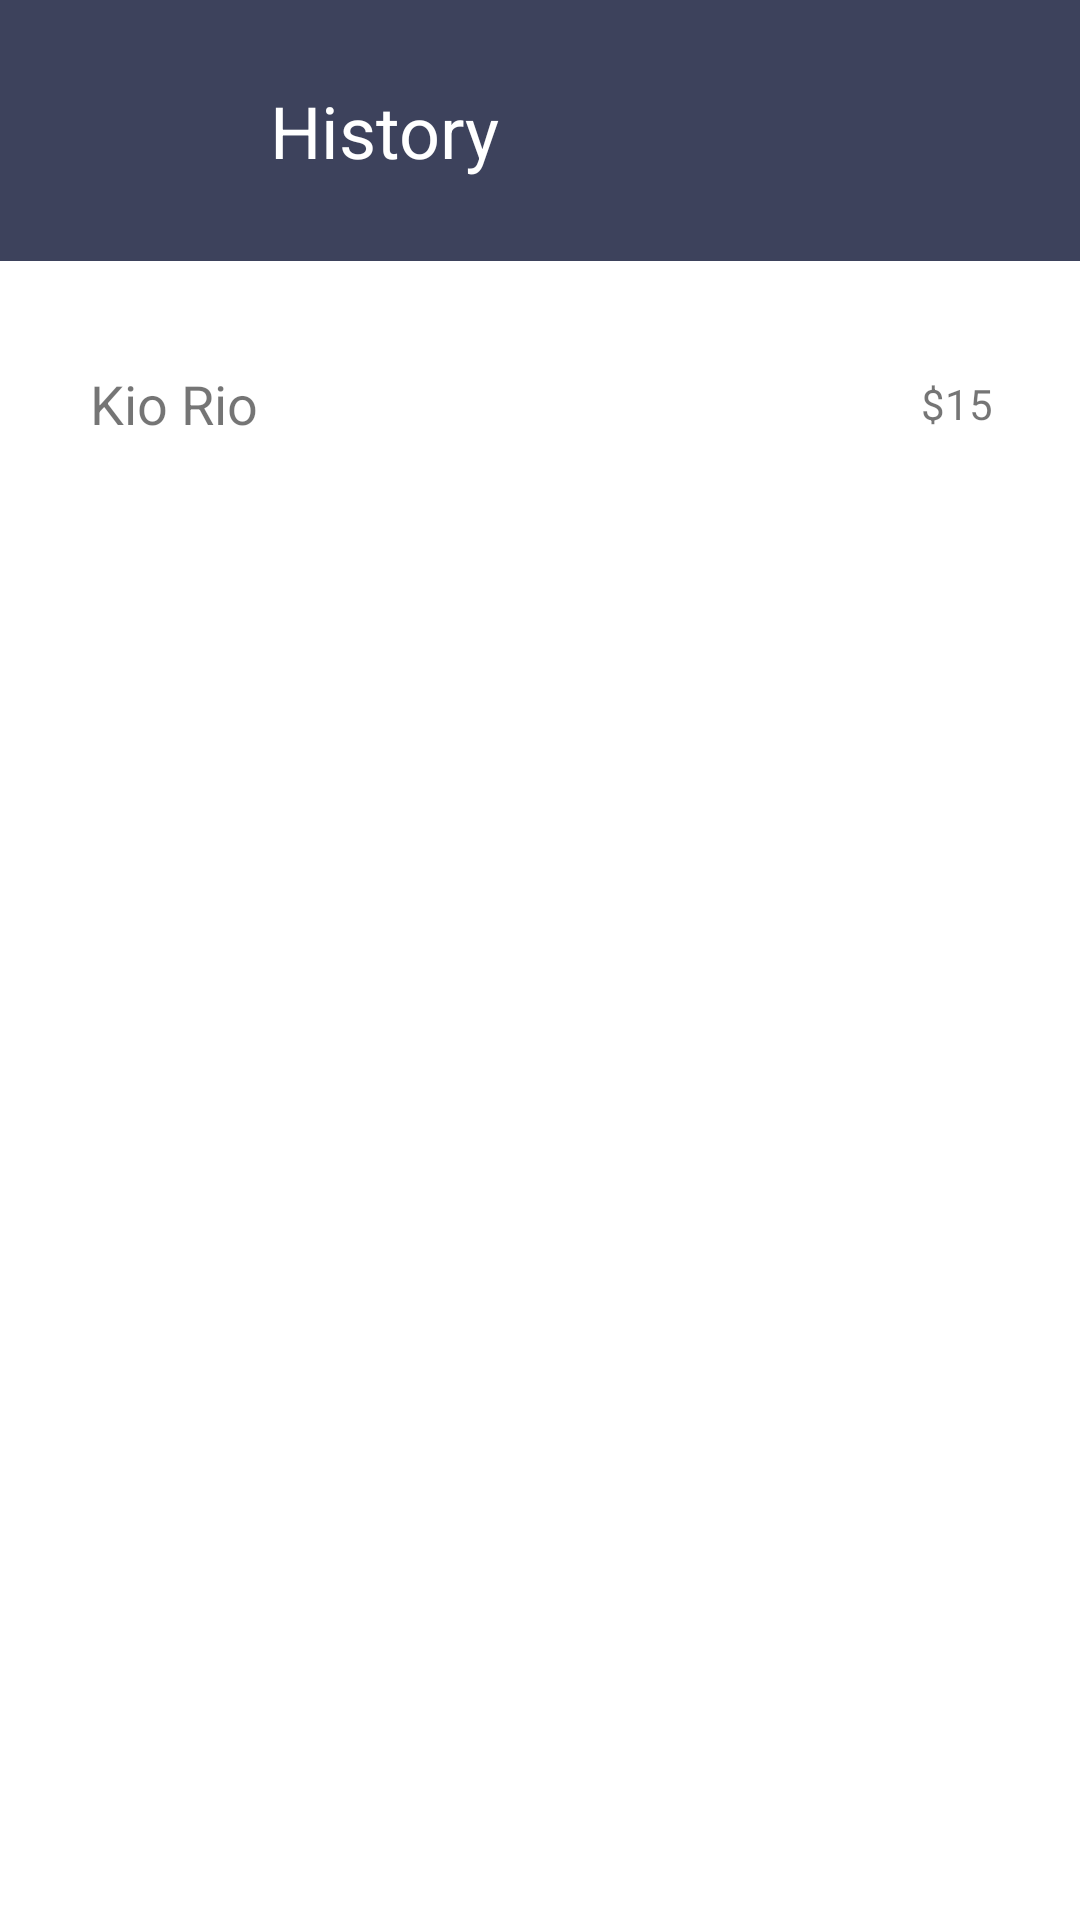

The Android layout XML behind this screen, and the referenced resources:
<!-- AndroidManifest.xml: application theme Theme.PZ27_GatunovAP_PR20106 -->
<!-- res/layout/activity_history_screen.xml -->
<?xml version="1.0" encoding="utf-8"?>
<androidx.constraintlayout.widget.ConstraintLayout xmlns:android="http://schemas.android.com/apk/res/android"
    xmlns:app="http://schemas.android.com/apk/res-auto"
    xmlns:tools="http://schemas.android.com/tools"
    android:layout_width="match_parent"
    android:layout_height="match_parent"
    tools:context=".HistoryScreen">

    <FrameLayout
        android:id="@+id/frameLayout6"
        android:layout_width="411dp"
        android:layout_height="87dp"
        android:background="#3D425C"
        app:layout_constraintEnd_toEndOf="parent"
        app:layout_constraintHorizontal_bias="0.0"
        app:layout_constraintStart_toStartOf="parent"
        app:layout_constraintTop_toTopOf="parent">

        <LinearLayout
            android:onClick="menuBackBtn"
            android:layout_width="117dp"
            android:layout_height="match_parent"
            android:orientation="horizontal">

            <ImageView
                android:id="@+id/imageView16"
                android:layout_width="104dp"
                android:layout_height="39dp"
                android:layout_gravity="center"
                android:layout_weight="1"
                app:srcCompat="@drawable/menu2" />
        </LinearLayout>

        <TextView
            android:id="@+id/textView9"
            android:layout_width="wrap_content"
            android:layout_height="wrap_content"
            android:layout_gravity="center|left"
            android:layout_marginStart="90dp"
            android:text="History"
            android:textColor="#FFFFFF"
            android:textSize="24sp" />
    </FrameLayout>

    <FrameLayout
        android:layout_width="411dp"
        android:layout_height="63dp"
        android:layout_marginTop="16dp"
        app:layout_constraintBottom_toBottomOf="parent"
        app:layout_constraintEnd_toEndOf="parent"
        app:layout_constraintHorizontal_bias="0.0"
        app:layout_constraintStart_toStartOf="parent"
        app:layout_constraintTop_toBottomOf="@+id/frameLayout6"
        app:layout_constraintVertical_bias="0.0">

        <TextView
            android:id="@+id/textView13"
            android:layout_width="wrap_content"
            android:layout_height="wrap_content"
            android:layout_gravity="center|start"
            android:layout_marginStart="30dp"
            android:text="Kio Rio"
            android:textSize="18sp" />

        <TextView
            android:id="@+id/textView14"
            android:layout_width="wrap_content"
            android:layout_height="wrap_content"
            android:layout_gravity="center|end"
            android:layout_marginEnd="80dp"
            android:text="$15" />
    </FrameLayout>

</androidx.constraintlayout.widget.ConstraintLayout>
<!-- resources referenced by this layout -->
<resources>
  <style name="Theme.PZ27_GatunovAP_PR20106" parent="Theme.MaterialComponents.DayNight.DarkActionBar">
          
          <item name="colorPrimary">@color/purple_500</item>
          <item name="colorPrimaryVariant">@color/purple_700</item>
          <item name="colorOnPrimary">@color/white</item>
          
          <item name="colorSecondary">@color/teal_200</item>
          <item name="colorSecondaryVariant">@color/teal_700</item>
          <item name="colorOnSecondary">@color/black</item>
          
          <item name="android:statusBarColor" tools:targetApi="l">?attr/colorPrimaryVariant</item>
          
      </style>
  <!-- not gathered from this repository: default colours our renderer supplied (Android Studio template values) -->
  <color name="purple_500">#FF6200EE</color>
  <color name="purple_700">#FF3700B3</color>
  <color name="teal_200">#FF03DAC5</color>
  <color name="teal_700">#FF018786</color>
  <color name="black">#FF000000</color>
  <color name="white">#FFFFFFFF</color>
</resources>
